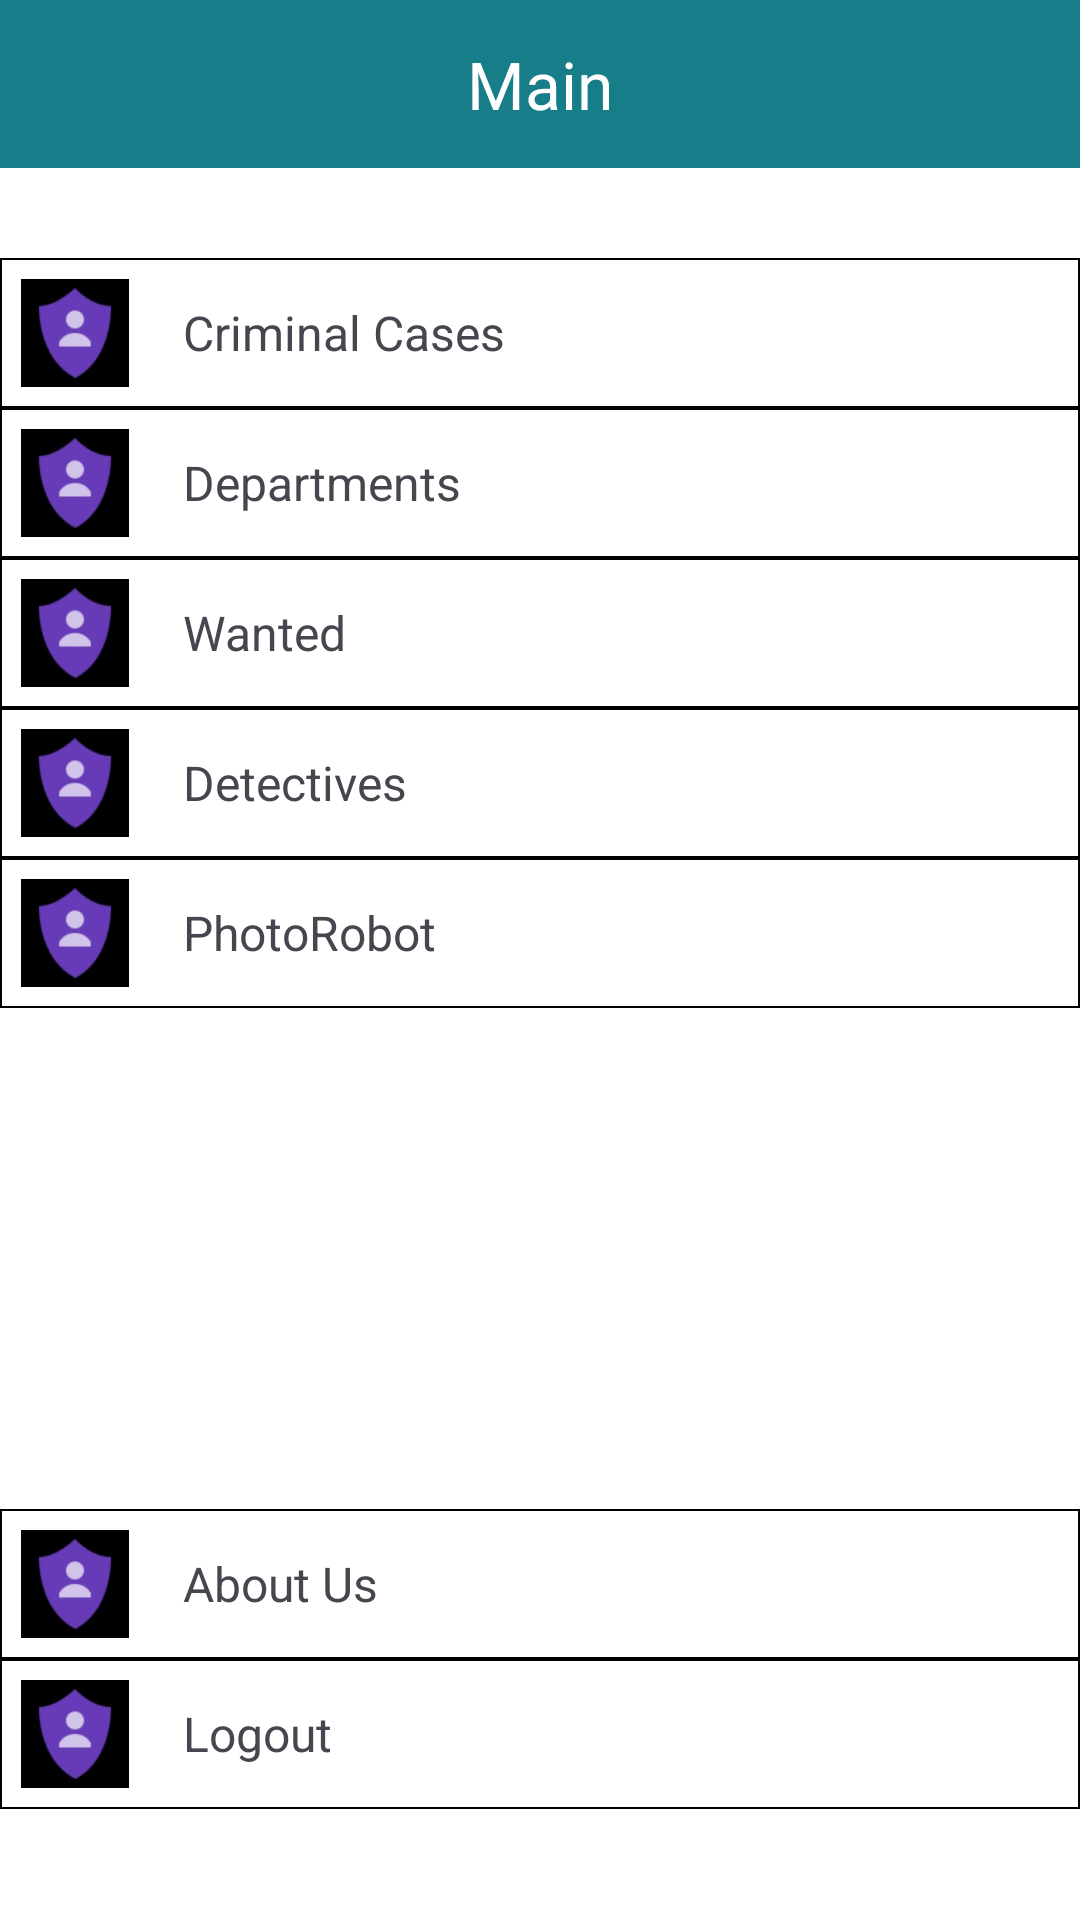

Reconstruct the res/layout file that produces this screen, plus the resources it refers to.
<!-- AndroidManifest.xml: application theme Theme._01_wskpolice -->
<!-- res/layout/main_sign_activity.xml -->
<?xml version="1.0" encoding="utf-8"?>
<LinearLayout xmlns:android="http://schemas.android.com/apk/res/android"
    android:layout_width="match_parent"
    android:layout_height="match_parent"
    android:orientation="vertical"
    android:background="@color/white">
    <Toolbar
        android:layout_width="match_parent"
        android:layout_height="wrap_content"
        android:background="@color/green">


        <TextView
            android:layout_width="wrap_content"
            android:layout_height="wrap_content"
            android:text="Main"
            android:textSize="22sp"
            android:textColor="@color/white"
            android:fontFamily="@font/scala"
            android:layout_gravity="center_horizontal"/>

    </Toolbar>


    <LinearLayout
        android:id="@+id/criminalCases"
        android:layout_marginTop="30dp"
        android:layout_width="match_parent"
        android:layout_height="50dp"
        android:background="@drawable/background_for_menu"
        android:orientation="horizontal">

        <ImageView
            android:layout_width="36dp"
            android:layout_height="36dp"
            android:src="@drawable/departments"
            android:layout_gravity="center_vertical"
            android:layout_marginLeft="7dp"/>
        <TextView
            android:layout_width="wrap_content"
            android:layout_height="wrap_content"
            android:text="Criminal Cases"
            android:textSize="16sp"
            android:layout_gravity="center_vertical"
            android:layout_marginLeft="18dp"/>

    </LinearLayout>
    <LinearLayout
        android:id="@+id/departments"
        android:layout_width="match_parent"
        android:layout_height="50dp"
        android:background="@drawable/background_for_menu"
        android:orientation="horizontal">

        <ImageView
            android:layout_width="36dp"
            android:layout_height="36dp"
            android:src="@drawable/departments"
            android:layout_gravity="center_vertical"
            android:layout_marginLeft="7dp"/>
        <TextView
            android:layout_width="wrap_content"
            android:layout_height="wrap_content"
            android:text="Departments"
            android:textSize="16sp"
            android:layout_gravity="center_vertical"
            android:layout_marginLeft="18dp"/>

    </LinearLayout>
    <LinearLayout
        android:id="@+id/wanted"
        android:layout_width="match_parent"
        android:layout_height="50dp"
        android:background="@drawable/background_for_menu"
        android:orientation="horizontal">

        <ImageView
            android:layout_width="36dp"
            android:layout_height="36dp"
            android:src="@drawable/departments"
            android:layout_gravity="center_vertical"
            android:layout_marginLeft="7dp"/>
        <TextView
            android:layout_width="wrap_content"
            android:layout_height="wrap_content"
            android:text="Wanted"
            android:textSize="16sp"
            android:layout_gravity="center_vertical"
            android:layout_marginLeft="18dp"/>

    </LinearLayout>

    <LinearLayout
        android:id="@+id/detectives"
    android:layout_width="match_parent"
    android:layout_height="50dp"
    android:background="@drawable/background_for_menu"
    android:orientation="horizontal">

    <ImageView
        android:layout_width="36dp"
        android:layout_height="36dp"
        android:src="@drawable/departments"
        android:layout_gravity="center_vertical"
        android:layout_marginLeft="7dp"/>
    <TextView

        android:layout_width="wrap_content"
        android:layout_height="wrap_content"
        android:text="Detectives"
        android:textSize="16sp"
        android:layout_gravity="center_vertical"
        android:layout_marginLeft="18dp"/>

</LinearLayout>

    <LinearLayout
        android:id="@+id/photorobot"
    android:layout_width="match_parent"
    android:layout_height="50dp"
    android:background="@drawable/background_for_menu"
    android:orientation="horizontal">

    <ImageView
        android:layout_width="36dp"
        android:layout_height="36dp"
        android:src="@drawable/departments"
        android:layout_gravity="center_vertical"
        android:layout_marginLeft="7dp"/>
    <TextView
        android:layout_width="wrap_content"
        android:layout_height="wrap_content"
        android:text="PhotoRobot"
        android:textSize="16sp"
        android:layout_gravity="center_vertical"
        android:layout_marginLeft="18dp"/>

</LinearLayout>
    <LinearLayout
        android:id="@+id/aboutus"
        android:layout_marginTop="167dp"
    android:layout_width="match_parent"
    android:layout_height="50dp"
    android:background="@drawable/background_for_menu"
    android:orientation="horizontal">

    <ImageView
        android:layout_width="36dp"
        android:layout_height="36dp"
        android:src="@drawable/departments"
        android:layout_gravity="center_vertical"
        android:layout_marginLeft="7dp"/>
    <TextView
        android:layout_width="wrap_content"
        android:layout_height="wrap_content"
        android:text="About Us"
        android:textSize="16sp"
        android:layout_gravity="center_vertical"
        android:layout_marginLeft="18dp"/>

</LinearLayout>
    <LinearLayout
        android:id="@+id/logOut"
        android:layout_width="match_parent"
        android:layout_height="50dp"
        android:background="@drawable/background_for_menu"
        android:orientation="horizontal">

        <ImageView
            android:layout_width="36dp"
            android:layout_height="36dp"
            android:src="@drawable/departments"
            android:layout_gravity="center_vertical"
            android:layout_marginLeft="7dp"/>
        <TextView
            android:layout_width="wrap_content"
            android:layout_height="wrap_content"
            android:text="Logout"
            android:textSize="16sp"
            android:layout_gravity="center_vertical"
            android:layout_marginLeft="18dp"/>

    </LinearLayout>


</LinearLayout>
<!-- resources referenced by this layout -->
<resources>
  <color name="green">#177D89</color>
  <color name="white">#FFFFFFFF</color>
  <!-- drawable background_for_menu (drawable) -->
  <?xml version="1.0" encoding="utf-8"?>
  <shape xmlns:android="http://schemas.android.com/apk/res/android">
      <solid android:color="@color/white" />
      <stroke
          android:width="0.5dp"
          android:color="@color/black" />
      <corners
          android:radius="0dp" />
  </shape>
  <!-- drawable departments: jpeg bitmap (drawable, 3298 bytes) -->
  <style name="Theme._01_wskpolice" parent="Base.Theme._01_wskpolice" />
  <color name="black">#FF000000</color>
  <style name="Base.Theme._01_wskpolice" parent="Theme.Material3.DayNight.NoActionBar">
          
          
      </style>
</resources>
